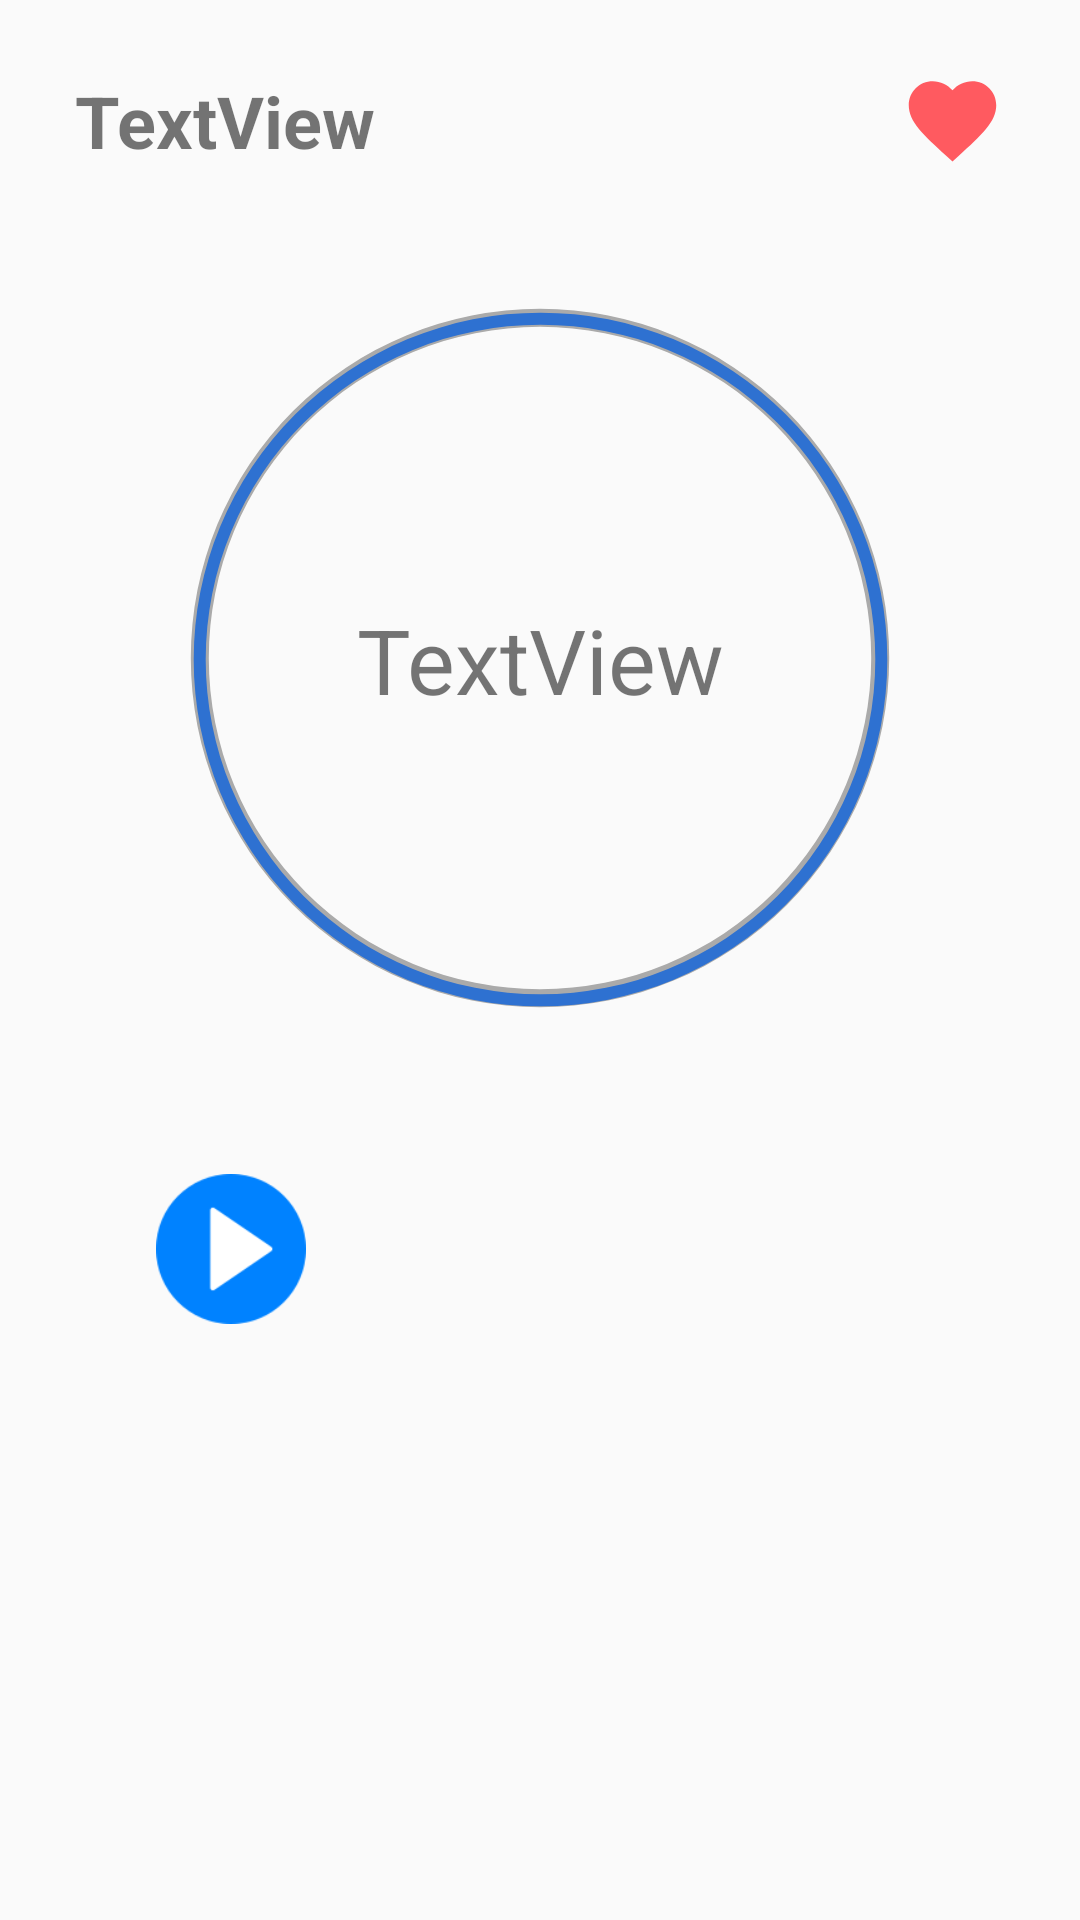

This screen was rendered from an Android layout file. Write that file and the resources it references.
<!-- AndroidManifest.xml: application theme AppTheme -->
<!-- res/layout/fragment_timer.xml -->
<?xml version="1.0" encoding="utf-8"?>
<LinearLayout android:layout_width="wrap_content"
    android:layout_height="wrap_content"
    android:orientation="vertical"
    xmlns:android="http://schemas.android.com/apk/res/android"
    xmlns:app="http://schemas.android.com/apk/res-auto"
    android:layout_gravity="center_horizontal">

    <LinearLayout
        android:layout_width="fill_parent"
        android:layout_height="wrap_content">

        <TextView
            android:id="@+id/name"
            android:layout_width="wrap_content"
            android:layout_height="wrap_content"
            android:layout_marginBottom="24dp"
            android:layout_marginLeft="25dp"
            android:layout_marginTop="24dp"
            android:layout_weight="1.5"
            android:text="TextView"
            android:textSize="24sp"
            android:textStyle="bold"
            app:layout_constraintEnd_toEndOf="parent"
            app:layout_constraintHorizontal_bias="0.174"
            app:layout_constraintStart_toStartOf="parent"
            app:layout_constraintTop_toTopOf="parent" />

        <ImageView
            android:id="@+id/fav_button"
            android:layout_width="35dp"
            android:layout_height="35dp"
            android:layout_gravity="center_vertical"
            android:layout_weight="0.5"
            app:layout_constraintStart_toStartOf="parent"
            app:srcCompat="@drawable/ic_favorite" />


    </LinearLayout>


    <android.support.constraint.ConstraintLayout
        android:layout_width="fill_parent"
        android:layout_height="wrap_content"
        android:layout_gravity="center">



        <ProgressBar
            style="?android:progressBarStyleHorizontal"
            android:layout_width="276dp"
            android:layout_height="276dp"
            android:progress="100"
            app:layout_constraintBottom_toBottomOf="parent"
            app:layout_constraintEnd_toEndOf="parent"
            app:layout_constraintStart_toStartOf="parent"
            app:layout_constraintTop_toTopOf="parent"
            app:layout_constraintVertical_bias="0.382"
            android:progressDrawable="@drawable/circle1"/>

        <ProgressBar
            android:id="@+id/progressBar"
            style="?android:progressBarStyleHorizontal"
            android:layout_width="279dp"
            android:layout_height="279dp"
            android:progress="100"
            app:layout_constraintBottom_toBottomOf="parent"
            app:layout_constraintEnd_toEndOf="parent"
            app:layout_constraintStart_toStartOf="parent"
            app:layout_constraintTop_toTopOf="parent"
            app:layout_constraintVertical_bias="0.382"
            android:progressDrawable="@drawable/circle"/>

        <TextView
            android:id="@+id/timeTV"
            android:layout_width="wrap_content"
            android:layout_height="wrap_content"
            android:gravity="center_vertical"
            android:text="TextView"
            android:textSize="30sp"
            app:layout_constraintBottom_toBottomOf="parent"
            app:layout_constraintEnd_toEndOf="parent"
            app:layout_constraintStart_toStartOf="parent"
            app:layout_constraintTop_toTopOf="parent" />

    </android.support.constraint.ConstraintLayout>

    <LinearLayout
        android:layout_width="fill_parent"
        android:layout_height="90dp">

        <ImageView
            android:id="@+id/play_button"
            android:layout_width="50dp"
            android:layout_height="50dp"
            android:layout_gravity="center_vertical"
            android:layout_marginStart="52dp"
            android:layout_marginTop="12dp"
            app:layout_constraintStart_toStartOf="parent"
            app:layout_constraintTop_toBottomOf="@+id/progressBar"
            app:srcCompat="@drawable/play_button" />

        <ImageView
            android:id="@+id/pause_button"
            android:layout_width="50dp"
            android:layout_height="50dp"
            android:layout_gravity="center_vertical"
            android:layout_marginEnd="56dp"
            android:layout_marginStart="56dp"
            android:layout_marginTop="12dp"
            app:layout_constraintEnd_toStartOf="@+id/cancel_button"
            app:layout_constraintStart_toEndOf="@+id/play_button"
            app:layout_constraintTop_toBottomOf="@+id/progressBar"
            app:srcCompat="@drawable/pause" />

        <ImageView
            android:id="@+id/cancel_button"
            android:layout_width="50dp"
            android:layout_height="50dp"
            android:layout_gravity="center_vertical"
            android:layout_marginEnd="52dp"
            android:layout_marginTop="12dp"
            app:layout_constraintEnd_toEndOf="parent"
            app:layout_constraintTop_toBottomOf="@+id/progressBar"
            app:srcCompat="@drawable/error" />

    </LinearLayout>

</LinearLayout>
<!-- resources referenced by this layout -->
<resources>
  <!-- drawable circle (drawable) -->
  <?xml version="1.0" encoding="utf-8"?>
  <shape xmlns:android="http://schemas.android.com/apk/res/android"
      android:shape="ring"
      android:innerRadiusRatio="2.5"
      android:thickness="4dp"
      android:useLevel="true">
  
      <solid android:color="@color/light" />
  
  </shape>
  <!-- drawable circle1 (drawable) -->
  <?xml version="1.0" encoding="utf-8"?>
  <shape xmlns:android="http://schemas.android.com/apk/res/android"
      android:shape="ring"
      android:innerRadiusRatio="2.5"
      android:thickness="6dp"
      android:useLevel="true">
  
      <solid android:color="@color/base" />
  
  </shape>
  <!-- drawable ic_favorite (drawable) -->
  <vector android:height="24dp" android:tint="#FF5A60"
      android:viewportHeight="24.0" android:viewportWidth="24.0"
      android:width="24dp" xmlns:android="http://schemas.android.com/apk/res/android">
      <path android:fillColor="#FF000000" android:pathData="M12,21.35l-1.45,-1.32C5.4,15.36 2,12.28 2,8.5 2,5.42 4.42,3 7.5,3c1.74,0 3.41,0.81 4.5,2.09C13.09,3.81 14.76,3 16.5,3 19.58,3 22,5.42 22,8.5c0,3.78 -3.4,6.86 -8.55,11.54L12,21.35z"/>
  </vector>
  <!-- drawable play_button: png bitmap (drawable, 2446 bytes) -->
  <style name="AppTheme" parent="Theme.AppCompat.Light.DarkActionBar">
          
          <item name="colorPrimary">@color/colorPrimary</item>
          <item name="colorPrimaryDark">@color/colorPrimaryDark</item>
          <item name="colorAccent">@color/colorAccent</item>
      </style>
  <color name="light">#2e71d1</color>
  <color name="base">#AAAAAA</color>
  <color name="colorPrimary">#01579b</color>
  <color name="colorPrimaryDark">#002f6c</color>
  <color name="colorAccent">#777777</color>
</resources>
